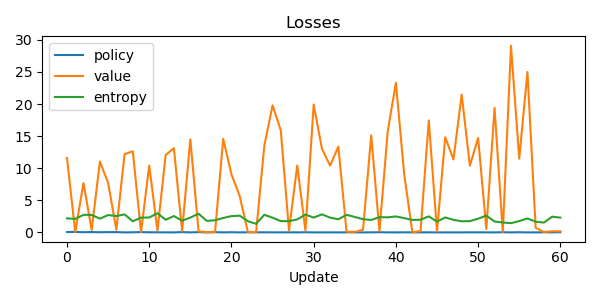

The table this chart was drawn from, first rows:
step, policy_loss, value_loss, entropy
0, 0.05608, 11.58, 2.187
1, 0.07671, 0.04286, 2.097
2, 0.02397, 7.695, 2.732
3, 0.04918, 0.3696, 2.722
4, 0.02155, 11.02, 2.137
5, 0.03664, 7.721, 2.699
6, 0.04273, 0.4067, 2.552
7, -2.9802322387695312e-08, 12.19, 2.807
8, 0.01314, 12.64, 1.73
9, 0.04194, 0.03953, 2.305
10, 0.01129, 10.42, 2.32
11, 0.01396, 0.2957, 2.985
12, -7.450580596923828e-09, 12.06, 1.966
13, -5.960464477539063e-08, 13.11, 2.544
14, 0.04737, 0.1867, 1.823
15, 2.9802322387695312e-08, 14.51, 2.307
16, 0.03654, 0.1494, 2.908
17, 0.002775, 0.03525, 1.785
18, 0.0411, 0.03158, 1.891
19, 1.862645149230957e-08, 14.58, 2.249
20, 0.02247, 9.039, 2.534
21, -1.862645149230957e-08, 5.699, 2.607
22, 0.01317, 0.02333, 1.742
23, 0.01091, 0.04784, 1.332
24, 0.01576, 13.53, 2.748
25, 0.004115, 19.81, 2.288
26, -1.4901161193847656e-08, 15.91, 1.755
27, 0.005933, 0.2733, 1.76
28, -7.450580596923828e-09, 10.42, 2.017
29, 0.02302, 0.2567, 2.778
30, 1.1175870895385742e-08, 19.92, 2.303
31, 0.001529, 13.06, 2.81
32, -1.4901161193847656e-08, 10.39, 2.298
33, -4.284083843231201e-08, 13.37, 2.043
34, 0.007287, 0.1058, 2.737
35, 4.023313522338867e-07, 0.07404, 2.405
36, 3.073364496231079e-08, 0.4077, 2.059
37, 0.008076, 15.12, 1.937
38, 0.0254, 0.1803, 2.382
39, -5.168840289115906e-08, 15.66, 2.343
40, 4.842877388000488e-08, 23.33, 2.484
41, 0.01357, 9.18, 2.229
42, 1.0989606380462646e-07, 0.01689, 1.945
43, 0.003787, 0.2066, 1.969
44, 0.00961, 17.46, 2.498
45, 1.2852251529693604e-07, 0.153, 1.673
46, 7.450580596923828e-09, 14.83, 2.328
47, 2.0489096641540527e-08, 11.37, 1.958
48, -2.2351741790771484e-08, 21.47, 1.727
49, 0.007757, 10.39, 1.756
50, 0.007808, 14.71, 2.132
51, -4.470348358154297e-08, 0.5371, 2.62
52, 0.001967, 19.41, 1.697
53, 0.02265, 0.05917, 1.541
54, 2.60770320892334e-08, 29.1, 1.438
55, 0.02219, 11.49, 1.761
56, 5.960464477539063e-08, 25.01, 2.168
57, 7.450580596923828e-09, 0.72, 1.666
58, 0.01217, 0.05127, 1.526
59, 0.004079, 0.1725, 2.449
... 1 more rows
